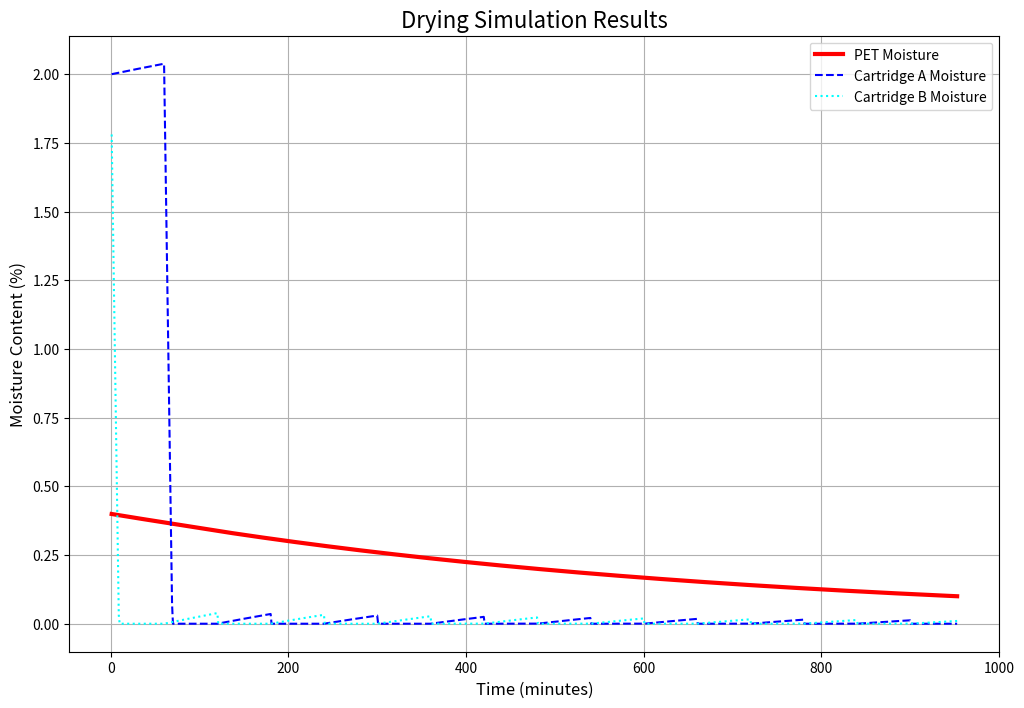

Python code for this plot:
import matplotlib.pyplot as plt

# ==========================================================
# REAL WORLD INPUTS - Adjust your machine's parameters here
# ==========================================================
# --- Machine Operating Conditions ---
pet_temp_c = 140.0                # Set the drying chamber temperature (°C)
cartridge_temp_c = 180.0          # Set the regeneration temperature for the offline cartridge (°C)
airflow_m3_per_min = 3.5          # Set the blower's airflow in cubic meters per minute

# --- Core Material Properties (Generally Fixed) ---
initial_pet_moisture_pct = 0.4    # Starting moisture of PET (%)
target_pet_moisture_pct = 0.1    # Your goal moisture (%)
mass_of_pet_kg = 1              # Total mass of PET pallets (kg)
mass_of_silica_g = 800.0          # Grams of silica in one cartridge
initial_silica_moisture_pct = 2   # Starting moisture of silica (%)
max_silica_capacity_pct = 25.0    # Max % moisture silica can hold
switching_time_min = 60           # How often to switch cartridges (minutes)

# --- Graph Output Settings ---
save_graph_to_file = False        # Set to True to save, False to display instantly
output_filename = 'drying_simulation_final.png'
output_dpi = 300

# =======================================================================
# DERIVED PHYSICS PARAMETERS - Converts real inputs to simulation coefficients
# =======================================================================
# This section translates the real-world settings above into the coefficients
# that the simulation engine uses. DO NOT EDIT THIS SECTION.

# 1. PET Release Coefficient (Function of PET Temperature)
# Models the exponential relationship between temperature and moisture diffusion.
# The base rate (at 100°C) is 0.005, and it increases with the 4th power of the temperature ratio.
base_pet_release_coeff = 0.005
pet_release_coefficient = base_pet_release_coeff * ((pet_temp_c / 100.0) ** 4.0)

# 2. Mass Transfer Coefficient (Function of Airflow)
# Models the linear relationship between airflow and the system's ability to move moisture.
# Calibrated based on typical blower performance.
mass_transfer_coefficient = 0.0167 * airflow_m3_per_min

# 3. Regeneration Rate (Function of Cartridge Temperature)
# Models the effective rate of water removal based on the heater temperature.
# Assumes a linear increase in effectiveness from a threshold of 120°C to a max at 160°C.
max_regen_rate = 1.75 # g/min at peak temp
regen_threshold_temp = 120.0
regen_peak_temp = 160.0
if cartridge_temp_c < regen_threshold_temp:
    regeneration_rate_g_per_min = 0.0
else:
    # Scale the rate linearly between the threshold and peak temperatures
    scale_factor = (cartridge_temp_c - regen_threshold_temp) / (regen_peak_temp - regen_threshold_temp)
    regeneration_rate_g_per_min = max_regen_rate * min(scale_factor, 1.0) # Cap at max rate

# This is a fixed simulation parameter
air_humidity_factor = 0.7

# ==========================================================
# SIMULATION ENGINE (No changes needed below this line)
# ==========================================================
time_data, pet_moisture_data, cartridge_a_data, cartridge_b_data = [], [], [], []
pet_moisture_kg = mass_of_pet_kg * (initial_pet_moisture_pct / 100.0)
cartridge_A_water_g = mass_of_silica_g * (initial_silica_moisture_pct / 100.0)
cartridge_B_water_g = mass_of_silica_g * (initial_silica_moisture_pct / 100.0)
online_cartridge, time_in_minutes, current_pet_moisture_pct = "A", 0, initial_pet_moisture_pct

while round(current_pet_moisture_pct, 4) > target_pet_moisture_pct:
    time_in_minutes += 1
    # Air humidity inside the chamber is directly proportional to the PET's current moisture.
    air_humidity_pct = current_pet_moisture_pct
    surface_concentration_pct = (cartridge_A_water_g if online_cartridge == "A" else cartridge_B_water_g) / mass_of_silica_g * 100
   # The silica's "thirst" or driving force is the difference between its max capacity and its current saturation.
    silica_driving_force = max(0, max_silica_capacity_pct - surface_concentration_pct)
    # The final demand is how thirsty the silica is, multiplied by the mass transfer efficiency,
    # and limited by the amount of moisture actually available in the air.
    moisture_demand_g = mass_transfer_coefficient * silica_driving_force * (air_humidity_pct / 100.0)
    moisture_supply_g = pet_release_coefficient * current_pet_moisture_pct
    moisture_removed_g = min(moisture_demand_g, moisture_supply_g)
    pet_moisture_kg -= moisture_removed_g / 1000.0
    if online_cartridge == "A":
        cartridge_A_water_g += moisture_removed_g
        cartridge_B_water_g = max(0, cartridge_B_water_g - regeneration_rate_g_per_min)
    else:
        cartridge_B_water_g += moisture_removed_g
        cartridge_A_water_g = max(0, cartridge_A_water_g - regeneration_rate_g_per_min)
    current_pet_moisture_pct = (pet_moisture_kg / mass_of_pet_kg) * 100.0
    time_data.append(time_in_minutes)
    pet_moisture_data.append(current_pet_moisture_pct)
    cartridge_a_data.append((cartridge_A_water_g / mass_of_silica_g) * 100.0)
    cartridge_b_data.append((cartridge_B_water_g / mass_of_silica_g) * 100.0)
    if time_in_minutes % switching_time_min == 0:
        online_cartridge = "B" if online_cartridge == "A" else "A"
    if time_in_minutes > 50000: break

print("\n--- SIMULATION FINAL RESULT ---")
print(f"INPUTS: PET Temp={pet_temp_c}°C, Cartridge Temp={cartridge_temp_c}°C, Airflow={airflow_m3_per_min} m³/min")
print(f"DERIVED: PET Release={pet_release_coefficient:.4f}, Mass Transfer={mass_transfer_coefficient:.4f}, Regen Rate={regeneration_rate_g_per_min:.2f} g/min")
if current_pet_moisture_pct <= target_pet_moisture_pct:
    print(f"✅ Success! Target reached in {time_in_minutes} minutes ({time_in_minutes / 60:.2f} hours).")
else:
    print(f"⚠️ Warning: Target not reached. After {time_in_minutes / 60:.2f} hours, final moisture was {current_pet_moisture_pct:.4f}%.")

plt.figure(figsize=(12, 8))
plt.plot(time_data, pet_moisture_data, color='red', linewidth=3, label='PET Moisture')
plt.plot(time_data, cartridge_a_data, color='blue', linestyle='--', label='Cartridge A Moisture')
plt.plot(time_data, cartridge_b_data, color='cyan', linestyle=':', label='Cartridge B Moisture')
plt.xlabel('Time (minutes)', fontsize=12)
plt.ylabel('Moisture Content (%)', fontsize=12)
plt.title('Drying Simulation Results', fontsize=16)
plt.legend()
plt.grid(True)
if save_graph_to_file:
    plt.savefig(output_filename, dpi=output_dpi, bbox_inches='tight')
    print(f"\nGraph saved to '{output_filename}'")
else:
    plt.show()
